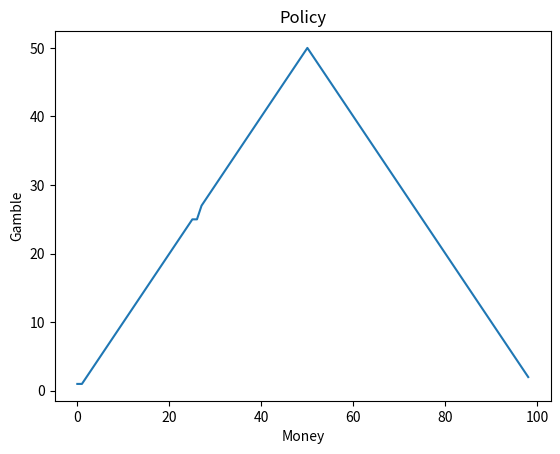

Python code for this plot: (Note: this script raises an exception after producing the figure.)
"""
July 01, 2019.
[redacted]
[redacted]

This is an implementation of value iteration for finding a tabular solution.

A gambler is offered unlimited coin flips with a coin with probability p of success.
Its objective is to reach 100$.
He sets the value of his bets. If he looses then the bet amount is lost, otherwise he doubles his money.
Find an optimal solution given the capital he has.
"""

import numpy as np
import matplotlib.pyplot as plt


def expected_return(state, action, state_value, p):
    reward = 0
    next_state_value = 0

    # Evaluate positive case
    new_state_positive = state + action
    if new_state_positive >= 100:
        reward = p
    else:
        idx = int(new_state_positive - 1)
        next_state_value += state_value[idx] * p

    # Evaluate negative case
    new_state_negative = state - action
    if new_state_negative > 0:
        idx = int(new_state_negative - 1)
        next_state_value += state_value[idx] * (1-p)

    return reward + next_state_value


def gamble(p, goal, tolerance=1e-1):
    actions = np.linspace(1, goal-1, goal-1)
    policy = np.ones_like(actions, dtype=int)
    state_value = np.zeros_like(actions)

    iter = 0
    while True:
        iter += 1
        old_state_value = state_value.copy()
        old_policy = policy.copy()

        # Evaluate policy
        for state in range(1, state_value.shape[0]):
            state_value[state] = expected_return(state, policy[state], state_value, p)

        # Improve policy
        for state in range(1, state_value.shape[0]):
            rewards = []
            for action in actions:
                if action > state:
                    rewards.append(-np.inf)
                else:
                    rewards.append(expected_return(state, action, state_value, p))
            policy[state] = actions[np.argmax(rewards)]

        change = np.abs(state_value - old_state_value).max()
        policy_stable = (old_policy == policy).all()
        print(f'Iter {iter} finished! SV change: {change}. Policy stable: {policy_stable}.')
        if change <= tolerance and policy_stable:
            break

    return policy, state_value


if __name__ == '__main__':
    p = 0.45
    policy, state_value = gamble(p=p, goal=100, tolerance=1e-5)

    plt.plot(policy)
    plt.title('Policy')
    plt.xlabel('Money')
    plt.ylabel('Gamble')
    plt.savefig(f'graphs/gamblers_problem_policy_p{p}.png')
    plt.show()

    plt.plot(state_value)
    plt.axvline(p*100, 0, 1, color='black', ls='--')
    plt.title('State Value')
    plt.xlabel('Money')
    plt.ylabel('Probability of succeed')
    plt.savefig(f'graphs/gamblers_problem_state_value_p{p}.png')
    plt.show()
